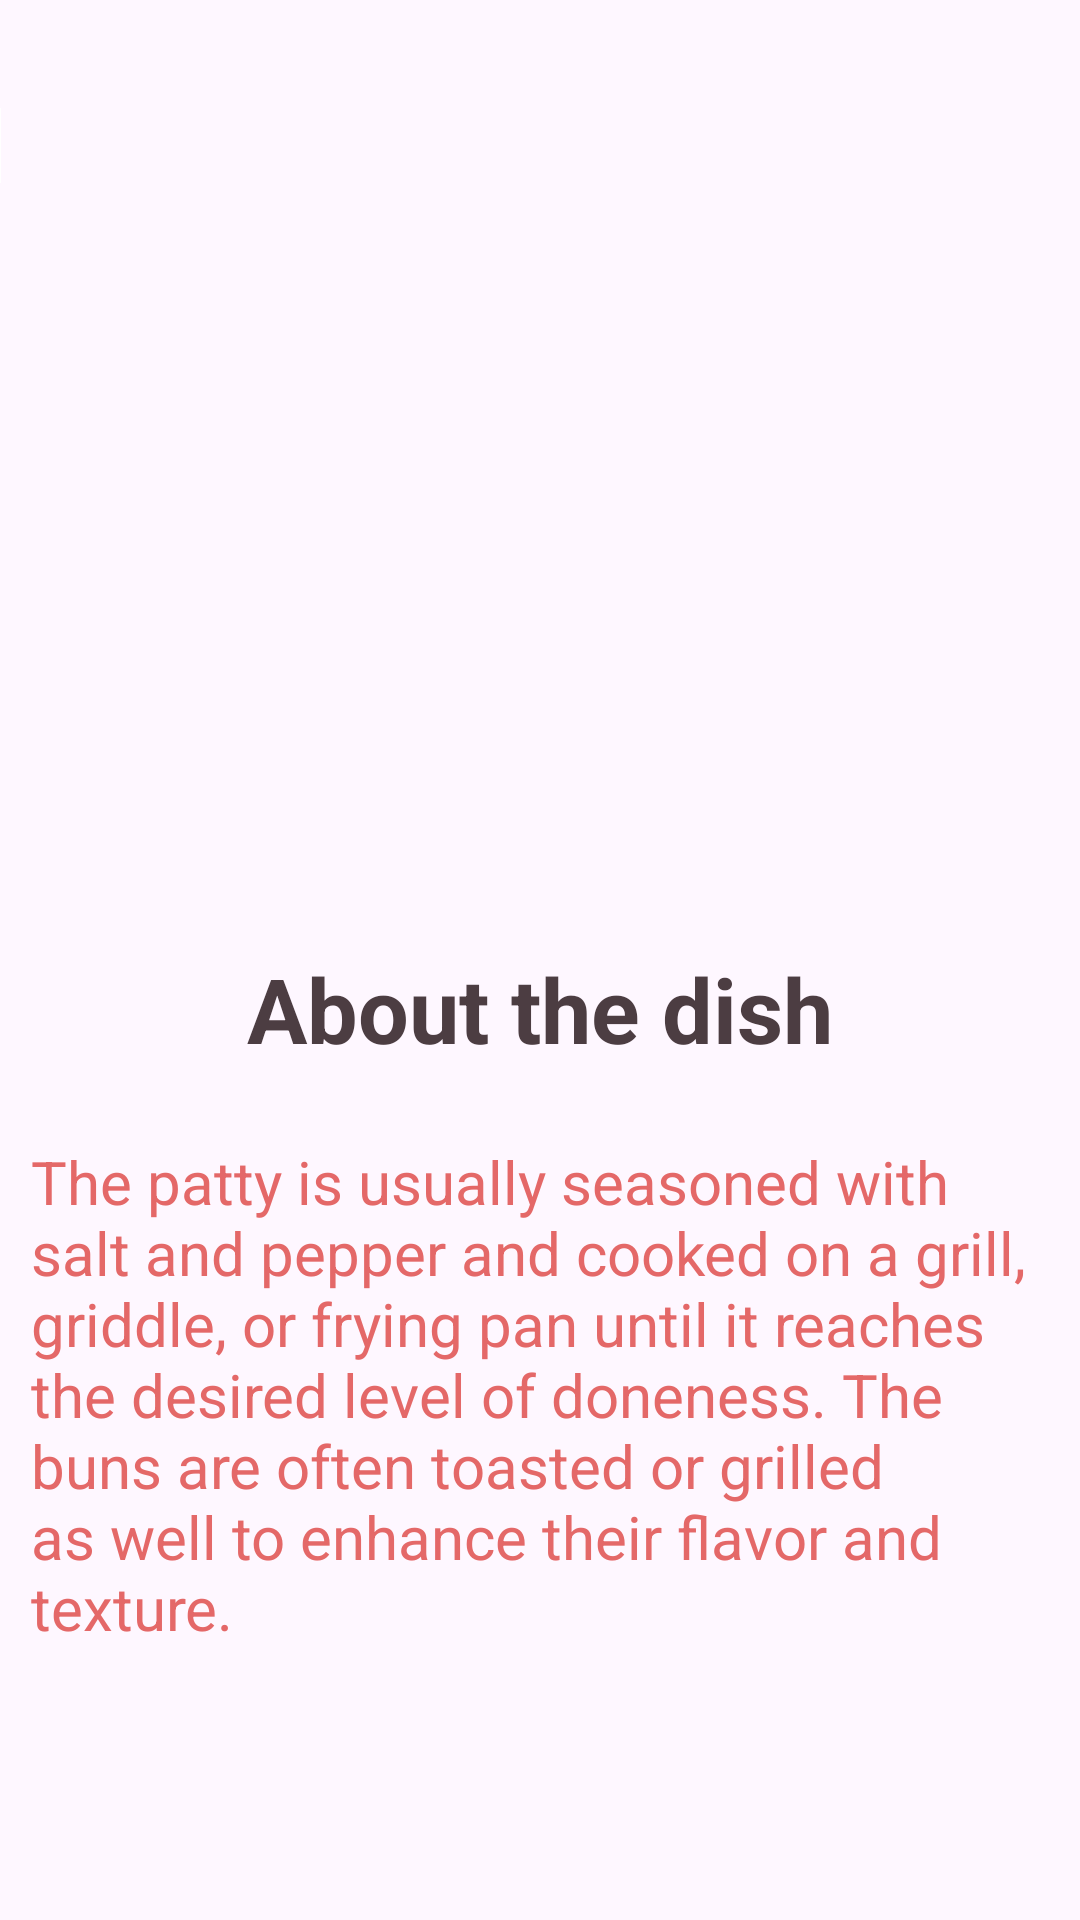

Produce the Android XML layout that renders to this screen, including the resource entries it uses.
<!-- AndroidManifest.xml: application theme Theme.Prac10FoodOrdering -->
<!-- res/layout/activity_burger.xml -->
<?xml version="1.0" encoding="utf-8"?>
<androidx.constraintlayout.widget.ConstraintLayout xmlns:android="http://schemas.android.com/apk/res/android"
    xmlns:app="http://schemas.android.com/apk/res-auto"
    xmlns:tools="http://schemas.android.com/tools"
    android:layout_width="match_parent"
    android:layout_height="match_parent"
    tools:context=".Burger">


    <ImageView
        android:id="@+id/imageView6"
        android:layout_width="wrap_content"
        android:layout_height="200dp"
        android:layout_marginTop="80dp"
        android:scaleType="fitCenter"
        app:layout_constraintTop_toTopOf="parent"
        app:srcCompat="@drawable/burger"
        tools:layout_editor_absoluteX="0dp" />

    <ImageButton
        android:id="@+id/Back14"
        android:layout_width="25dp"
        android:layout_height="25dp"
        android:layout_marginTop="36dp"
        android:layout_marginEnd="360dp"
        android:background="@android:color/white"
        android:onClick="onBack14ButtonClick"
        android:scaleType="fitCenter"
        app:layout_constraintEnd_toEndOf="parent"
        app:layout_constraintTop_toTopOf="parent"
        app:srcCompat="@drawable/angle_left_solid" />

    <TextView
        android:id="@+id/textView4"
        android:layout_width="wrap_content"
        android:layout_height="wrap_content"
        android:layout_marginTop="36dp"
        android:text="About the dish"
        android:textColor="#4C3D42"
        android:textSize="30sp"
        android:textStyle="bold"
        app:layout_constraintEnd_toEndOf="parent"
        app:layout_constraintStart_toStartOf="parent"
        app:layout_constraintTop_toBottomOf="@+id/imageView6"/>

    <TextView
        android:id="@+id/textView7"
        android:layout_width="340dp"
        android:layout_height="250dp"
        android:layout_marginStart="15dp"
        android:layout_marginTop="24dp"
        android:layout_marginEnd="15dp"
        android:text="The patty is usually seasoned with salt and pepper and cooked on a grill, griddle, or frying pan until it reaches the desired level of doneness. The buns are often toasted or grilled as well to enhance their flavor and texture."
        android:textColor="#E46868"
        android:textSize="20sp"
        app:layout_constraintEnd_toEndOf="parent"
        app:layout_constraintHorizontal_bias="0.487"
        app:layout_constraintStart_toStartOf="parent"
        app:layout_constraintTop_toBottomOf="@+id/textView4" />

    <androidx.appcompat.widget.AppCompatButton
        android:id="@+id/button11"
        android:layout_width="wrap_content"
        android:layout_height="wrap_content"
        android:layout_marginTop="25dp"
        android:background="@drawable/redbuttongradient"
        android:onClick="onbutton11Click"
        android:text="Order Now"
        app:cornerRadius="1dp"
        app:layout_constraintEnd_toEndOf="parent"
        app:layout_constraintHorizontal_bias="0.498"
        app:layout_constraintStart_toStartOf="parent"
        app:layout_constraintTop_toBottomOf="@+id/textView7" />
</androidx.constraintlayout.widget.ConstraintLayout>
<!-- resources referenced by this layout -->
<resources>
  <!-- drawable redbuttongradient (drawable) -->
  <?xml version="1.0" encoding="utf-8"?>
  <shape xmlns:android="http://schemas.android.com/apk/res/android">
  <gradient android:angle="45" android:startColor="#d19856" android:endColor="#bf7d69"/>
  <corners android:radius="15dp"/>
  </shape>
  <style name="Theme.Prac10FoodOrdering" parent="Base.Theme.Prac10FoodOrdering" />
  <style name="Base.Theme.Prac10FoodOrdering" parent="Theme.Material3.DayNight.NoActionBar">
          
          
      </style>
</resources>
